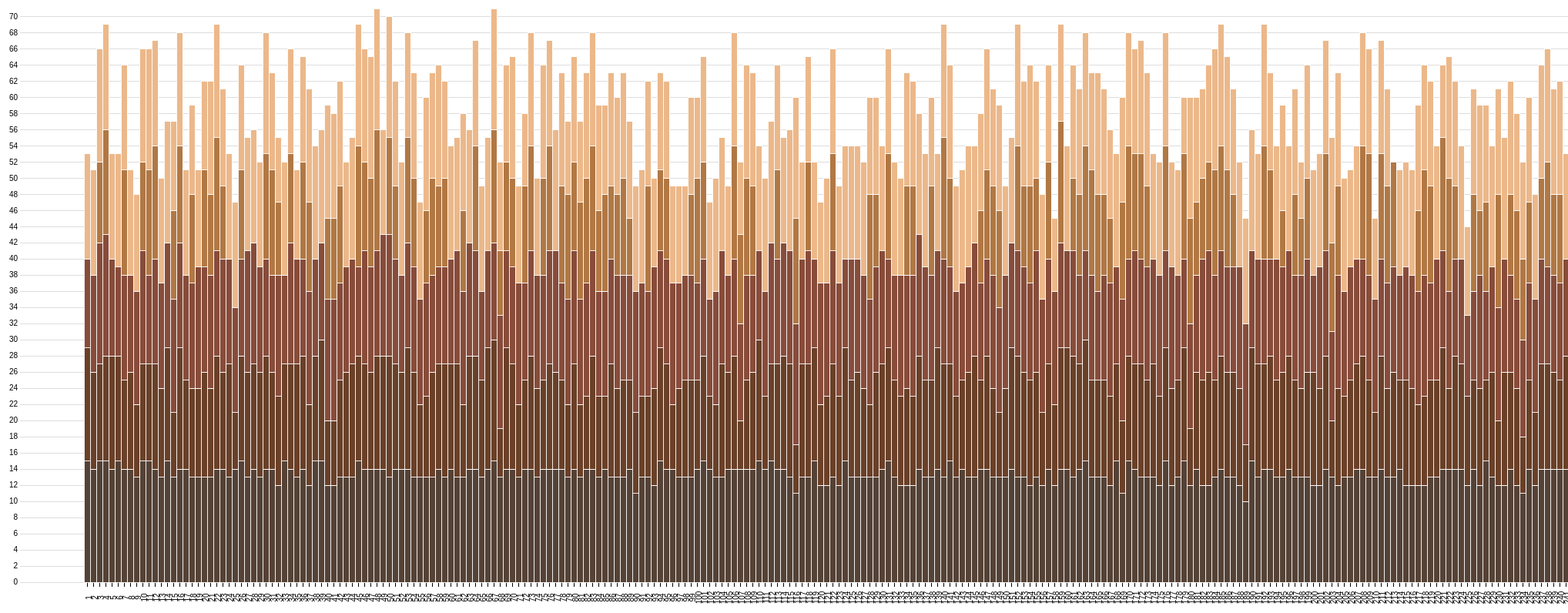
D3 v3 page, settled after 480 driven frames (8 s of simulated time); the page loaded 1 data file(s).



// Setup svg using Bostock's margin convention

var margin = {top: 20, right: 160, bottom: 35, left: 30};

var width = 2500 - margin.left - margin.right,
    height = 800 - margin.top - margin.bottom;

var svg = d3.select("body")
  .append("svg")
  .attr("width", width + margin.left + margin.right)
  .attr("height", height + margin.top + margin.bottom)
  .append("g")
  .attr("transform", "translate(" + margin.left + "," + margin.top + ")");


var datas = [];
d3.csv("data.csv", function(data){
  var dataWithIndex = data.map(function(item, i) {
    item.index = i + 1;
    datas.push(item)
    return item;
  });
  var dataset = d3.layout.stack()(["國文", "數學", "英文", "專一", "專二"].map(function(subject) {
    return dataWithIndex.map(function(d) {
      return {x: d.index, y: +d[subject], T1: d["其他1"], T2: d["其他2"]};
    });
  }));
  
  // Set x, y and colors
  var x = d3.scale.ordinal()
  .domain(dataset[0].map(function(d) { return d.x; }))
  .rangeRoundBands([10, width-10], 0.02);

  var y = d3.scale.linear()
    .domain([0, d3.max(dataset, function(d) {  return d3.max(d, function(d) { return d.y0 + d.y; });  })])
    .range([height, 0]);

  var colors = ["#554236", "#6A4028","#884C3A", "#B17844", "#ECB88A"];


  // Define and draw axes
  var yAxis = d3.svg.axis()
  .scale(y)
  .orient("left")
  .ticks(25)
  .tickSize(-width, 0, 0)
  .tickFormat( function(d) { return d } );

  var xAxis = d3.svg.axis()
    .scale(x)
    .orient("bottom")

  svg.append("g")
    .attr("class", "y axis")
    .call(yAxis);

  svg.append("g")
    .attr("class", "x axis")
    .attr("transform", "translate(0," + height + ")")
    .call(xAxis)
    .selectAll("text")
    .attr("transform", "translate(-10,20)rotate(-90)");


  // Create groups for each series, rects for each segment 
  var groups = svg.selectAll("g.cost")
    .data(dataset)
    .enter().append("g")
    .attr("class", "cost")
    .style("fill", function(d, i) { return colors[i]; });

  var rect = groups.selectAll("rect")
    .data(function(d) { return d; })
    .enter()
    .append("rect")
    .attr("x", function(d) { return x(d.x); })
    .attr("y", function(d) { return y(d.y0 + d.y); })
    .attr("height", function(d) { return y(d.y0) - y(d.y0 + d.y); })
    .attr("width", x.rangeBand())
    .attr("style","stroke:white;stroke-opacity:0.9;stroke-width:1")
    .on("mouseover", function() { tooltip.style("display", null); })
    .on("mouseout", function() { tooltip.style("display", "none"); })
    .on("mousemove", function(d) {
      var xPosition = d3.mouse(this)[0] - 15;
      var yPosition = d3.mouse(this)[1] - 25;
      tooltip.attr("transform", "translate(" + xPosition + "," + yPosition + ")");
      tooltip.select("text").text(d.y);
      tooltip.select("#type1").text("其他1:"+d.T1);
      tooltip.select("#type2").text("其他2:"+d.T2);
    });


  // Draw legend
  var legend = svg.selectAll(".legend")
    .data(colors)
    .enter().append("g")
    .attr("class", "legend")
    .attr("transform", function(d, i) { return "translate(30," + i * 19 + ")"; });
  
  legend.append("rect")
    .attr("x", width - 18)
    .attr("width", 18)
    .attr("height", 18)
    .style("fill", function(d, i) {return colors.slice().reverse()[i];});
  
  legend.append("text")
    .attr("x", width + 5)
    .attr("y", 9)
    .attr("dy", ".35em")
    .style("text-anchor", "start")
    .text(function(d, i) { 
      switch (i) {
        case 0: return "國文";
        case 1: return "數學";
        case 2: return "英文";
        case 3: return "專一";
        case 4: return "專二";
      }
    });


  // Prep the tooltip bits, initial display is hidden
  var tooltip = svg.append("g")
    .attr("class", "tooltip")
    .style("display", "none");
      
  tooltip.append("rect")
    .attr("width", 30)
    .attr("height", 20)
    .attr("fill", "white")
    .style("opacity", 0.5);

  tooltip.append("text")
    .attr("x", 15)
    .attr("dy", "1.2em")
    .style("text-anchor", "middle")
    .attr("font-size", "12px")
    .attr("font-weight", "bold");

  tooltip.append("text")
    .attr("x", 50)
    .attr("dy", "3.2em")
    .attr("id", "type1")
    .style("text-anchor", "middle")
    .style("fill", "#B5CAA0")
    // .style("stroke", "#43341B")
    .attr("font-size", "14px")
    .attr("font-weight", "bold");

  tooltip.append("text")
    .attr("x", 50)
    .attr("dy", "5.2em")
    .attr("id", "type2")
    .style("text-anchor", "middle")
    .style("fill", "#B5CAA0")
    // .style("stroke", "#43341B")
    .attr("font-size", "14px")
    .attr("font-weight", "bold");
})


### data: data.csv
國文, 數學, 英文, 專一, 專二, 其他1, 其他2
15, 14, 11, 0, 13, 2, 1
14, 12, 12, 0, 13, 1, 1
15, 12, 15, 10, 14, 2, 0
15, 13, 15, 13, 13, 1, 0
14, 14, 12, 0, 13, 1, 1
15, 13, 11, 0, 14, 2, 0
14, 11, 13, 13, 13, 2, 1
14, 12, 12, 0, 13, 2, 1
13, 9, 14, 0, 12, 2, 1
15, 12, 14, 11, 14, 1, 0
15, 12, 11, 13, 15, 1, 1
14, 13, 13, 14, 13, 1, 0
13, 11, 13, 0, 13, 1, 1
15, 14, 13, 0, 15, 2, 0
13, 8, 14, 11, 11, 2, 0
14, 15, 13, 12, 14, 1, 0
14, 11, 13, 0, 13, 2, 1
13, 11, 13, 11, 11, 1, 1
13, 11, 15, 0, 12, 1, 0
13, 13, 13, 12, 11, 2, 1
13, 11, 14, 10, 14, 1, 1
14, 14, 13, 14, 14, 2, 0
14, 12, 14, 9, 12, 2, 1
13, 14, 13, 0, 13, 1, 0
14, 7, 13, 0, 13, 2, 1
15, 13, 12, 11, 13, 2, 0
13, 13, 15, 0, 14, 1, 0
14, 13, 15, 0, 14, 2, 1
13, 13, 13, 0, 13, 1, 0
14, 14, 12, 13, 15, 2, 1
14, 12, 12, 13, 12, 2, 1
12, 11, 15, 9, 8, 2, 1
15, 12, 11, 0, 14, 2, 0
14, 13, 15, 11, 13, 2, 0
13, 14, 13, 0, 11, 2, 1
14, 14, 12, 12, 13, 2, 1
12, 10, 14, 11, 14, 1, 1
15, 13, 12, 0, 14, 2, 1
15, 15, 12, 0, 14, 2, 0
12, 8, 15, 10, 14, 1, 1
12, 8, 15, 10, 13, 1, 1
13, 12, 12, 12, 13, 1, 1
13, 13, 13, 0, 13, 1, 1
13, 14, 13, 0, 15, 2, 0
15, 13, 11, 15, 15, 2, 1
14, 13, 14, 11, 14, 2, 0
14, 12, 13, 11, 15, 1, 1
14, 14, 13, 15, 15, 1, 0
14, 14, 15, 0, 13, 1, 0
13, 15, 15, 12, 15, 1, 0
14, 13, 13, 9, 13, 2, 0
14, 12, 12, 0, 14, 2, 1
14, 15, 13, 13, 13, 1, 1
13, 13, 13, 11, 13, 1, 1
13, 9, 13, 0, 12, 2, 1
13, 10, 14, 9, 14, 1, 1
13, 13, 12, 12, 13, 1, 1
14, 13, 12, 10, 15, 2, 1
13, 14, 12, 11, 12, 2, 1
14, 13, 13, 0, 14, 1, 1
... 208 more rows